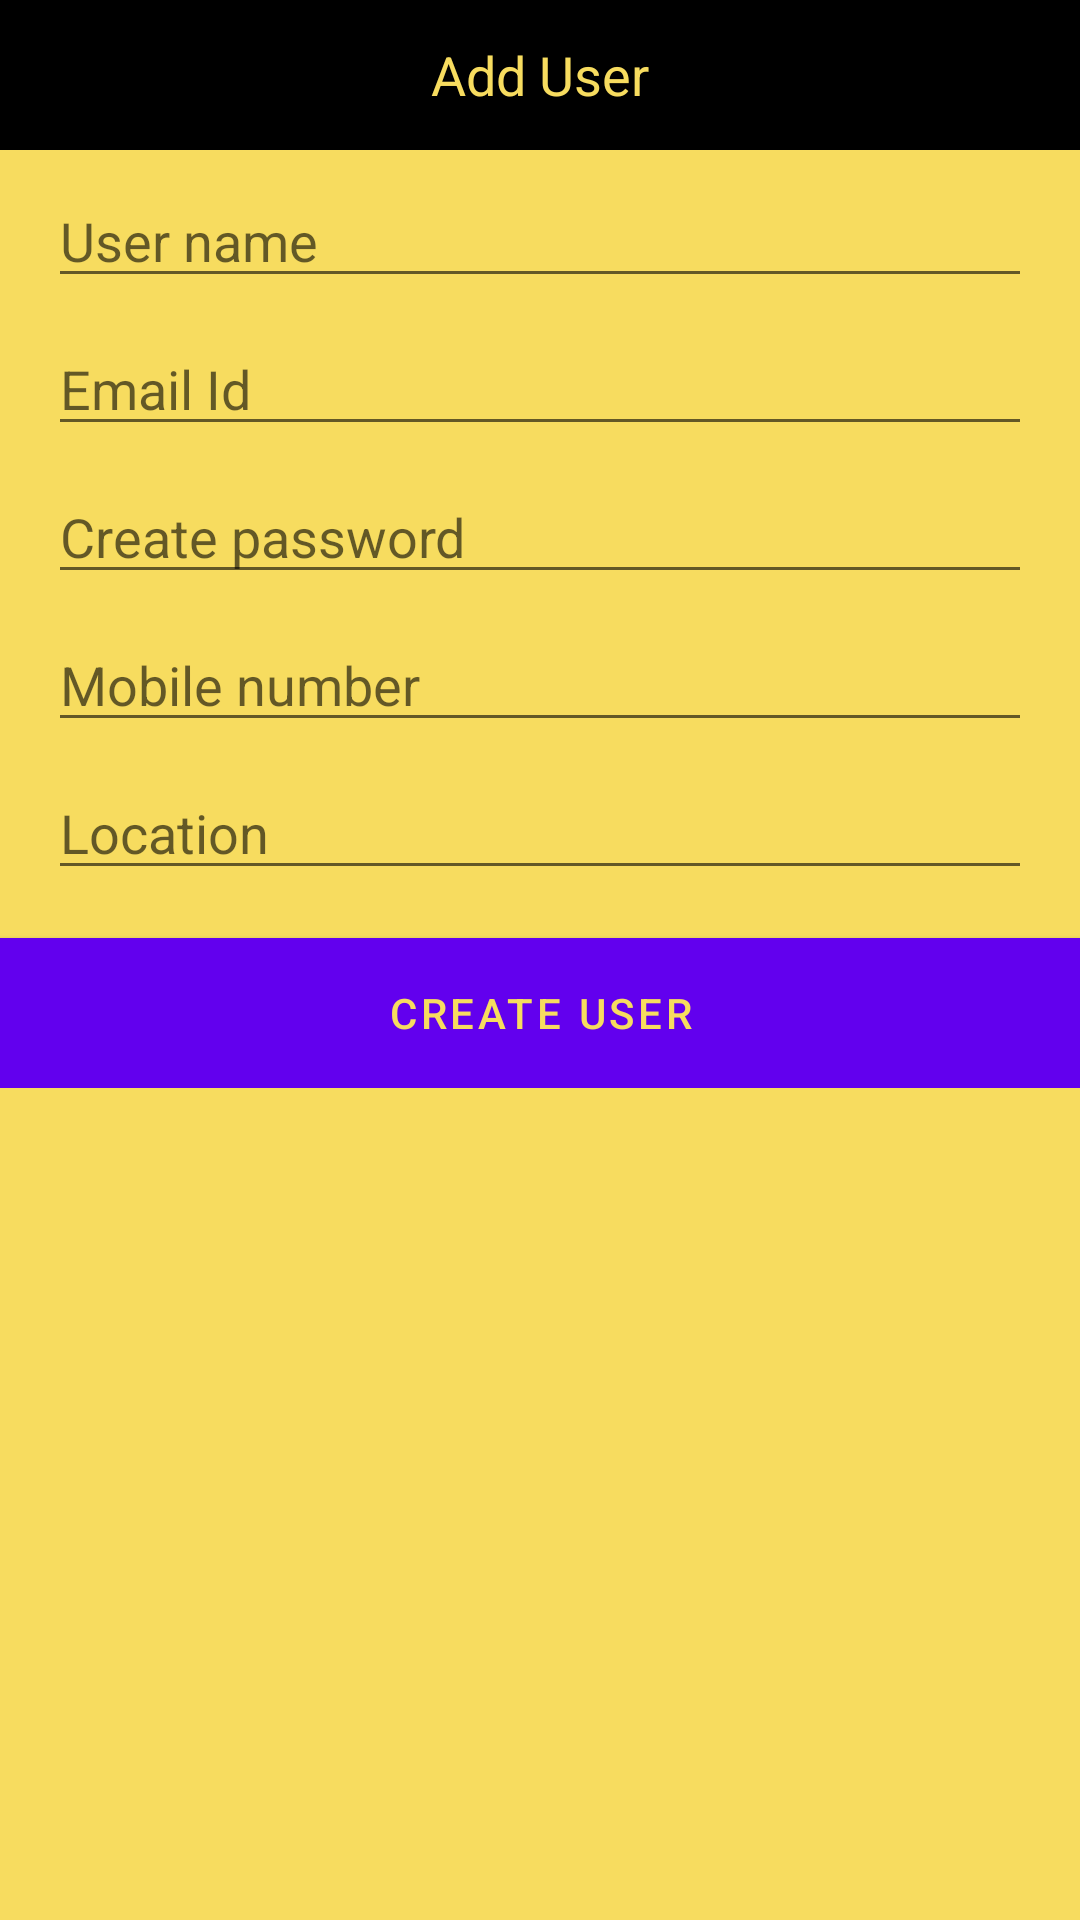

The Android layout XML behind this screen, and the referenced resources:
<!-- AndroidManifest.xml: fallback theme Theme.MaterialComponents.DayNight.NoActionBar -->
<!-- res/layout/layout_add_user_dialog.xml -->
<?xml version="1.0" encoding="utf-8"?>
<ScrollView xmlns:android="http://schemas.android.com/apk/res/android"
    xmlns:app="http://schemas.android.com/apk/res-auto"
    xmlns:tools="http://schemas.android.com/tools"
    android:layout_width="match_parent"
    android:layout_height="match_parent"
    android:background="@color/gold_bg">

    <LinearLayout
        android:id="@+id/ll"
        android:layout_width="match_parent"
        android:layout_height="wrap_content"
        android:orientation="vertical">

        <TextView
            android:id="@+id/Adduser"
            android:layout_width="match_parent"
            android:layout_height="50dp"
            android:background="@color/black"
            android:gravity="center"
            android:text="Add User"
            android:textColor="@color/gold_bg"
            android:textSize="18sp" />


        <EditText
            android:id="@+id/username_txt"
            android:layout_width="match_parent"
            android:layout_height="wrap_content"
            android:layout_marginLeft="16dp"
            android:layout_marginTop="8dp"
            android:layout_marginRight="16dp"
            android:hint="User name"
            android:inputType="text" />


        <EditText
            android:id="@+id/emailId_txt"
            android:layout_width="match_parent"
            android:layout_height="wrap_content"
            android:layout_marginLeft="16dp"
            android:layout_marginTop="8dp"
            android:layout_marginRight="16dp"
            android:hint="Email Id"
            android:inputType="text" />


        <EditText
            android:id="@+id/createpassword_txt"
            android:layout_width="match_parent"
            android:layout_height="wrap_content"
            android:layout_marginLeft="16dp"
            android:layout_marginTop="8dp"
            android:layout_marginRight="16dp"
            android:hint="Create password"
            android:inputType="text" />


        <EditText
            android:id="@+id/txt_mobilenumber"
            android:layout_width="match_parent"
            android:layout_height="wrap_content"
            android:layout_marginLeft="16dp"
            android:layout_marginTop="8dp"
            android:layout_marginRight="16dp"
            android:hint="Mobile number"
            android:inputType="number" />


        <EditText
            android:id="@+id/location_txt"
            android:layout_width="match_parent"
            android:layout_height="wrap_content"
            android:layout_marginLeft="16dp"
            android:layout_marginTop="8dp"
            android:layout_marginRight="16dp"
            android:hint="Location"
            android:inputType="text" />


        <Button
            android:id="@+id/createUser"
            android:layout_width="match_parent"
            android:layout_height="50dp"
            android:layout_marginTop="16dp"
            android:background="@color/black"
            android:text="Create user"
            android:textColor="@color/gold_bg" />

    </LinearLayout>
</ScrollView>
<!-- resources referenced by this layout -->
<resources>
  <color name="black">#FF000000</color>
  <color name="gold_bg">#F7DC5F</color>
</resources>
